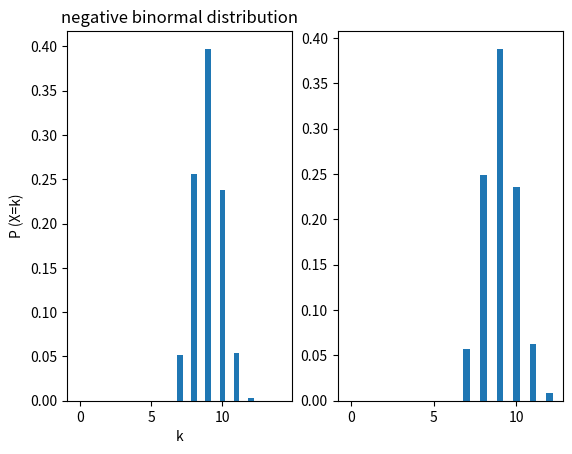

Recreate this plot in Python.
from scipy.stats import hypergeom
import numpy as np
import matplotlib.pyplot  as plt

def drawPmf(rv, length):
    x = np.arange(0, length, 1)
    y = rv.pmf(x)

    plt.subplot(121)
    plt.bar(x, y, width=0.4)

    plt.title("negative binormal distribution")
    plt.xlabel("k")
    plt.ylabel("P (X=k)")

    #assert(sum(y) >= 0.99)

# samples: number of sample points
def drawSample(rv, samples):
    # generate sample of the distributions
    sample = rv.rvs(size=samples)
    # print(sample)

    # count the occurance of each sample numbers
    bCnt = np.bincount(sample)
    xs = np.arange(0, np.size(bCnt), 1)

    # draw the statistics on 122
    plt.subplot(122)
    plt.bar(xs, bCnt / (samples * 1.0), width=0.4)

rv = hypergeom(20, 15, 12)

drawPmf(rv, 15)
drawSample(rv, 1000)
plt.show()